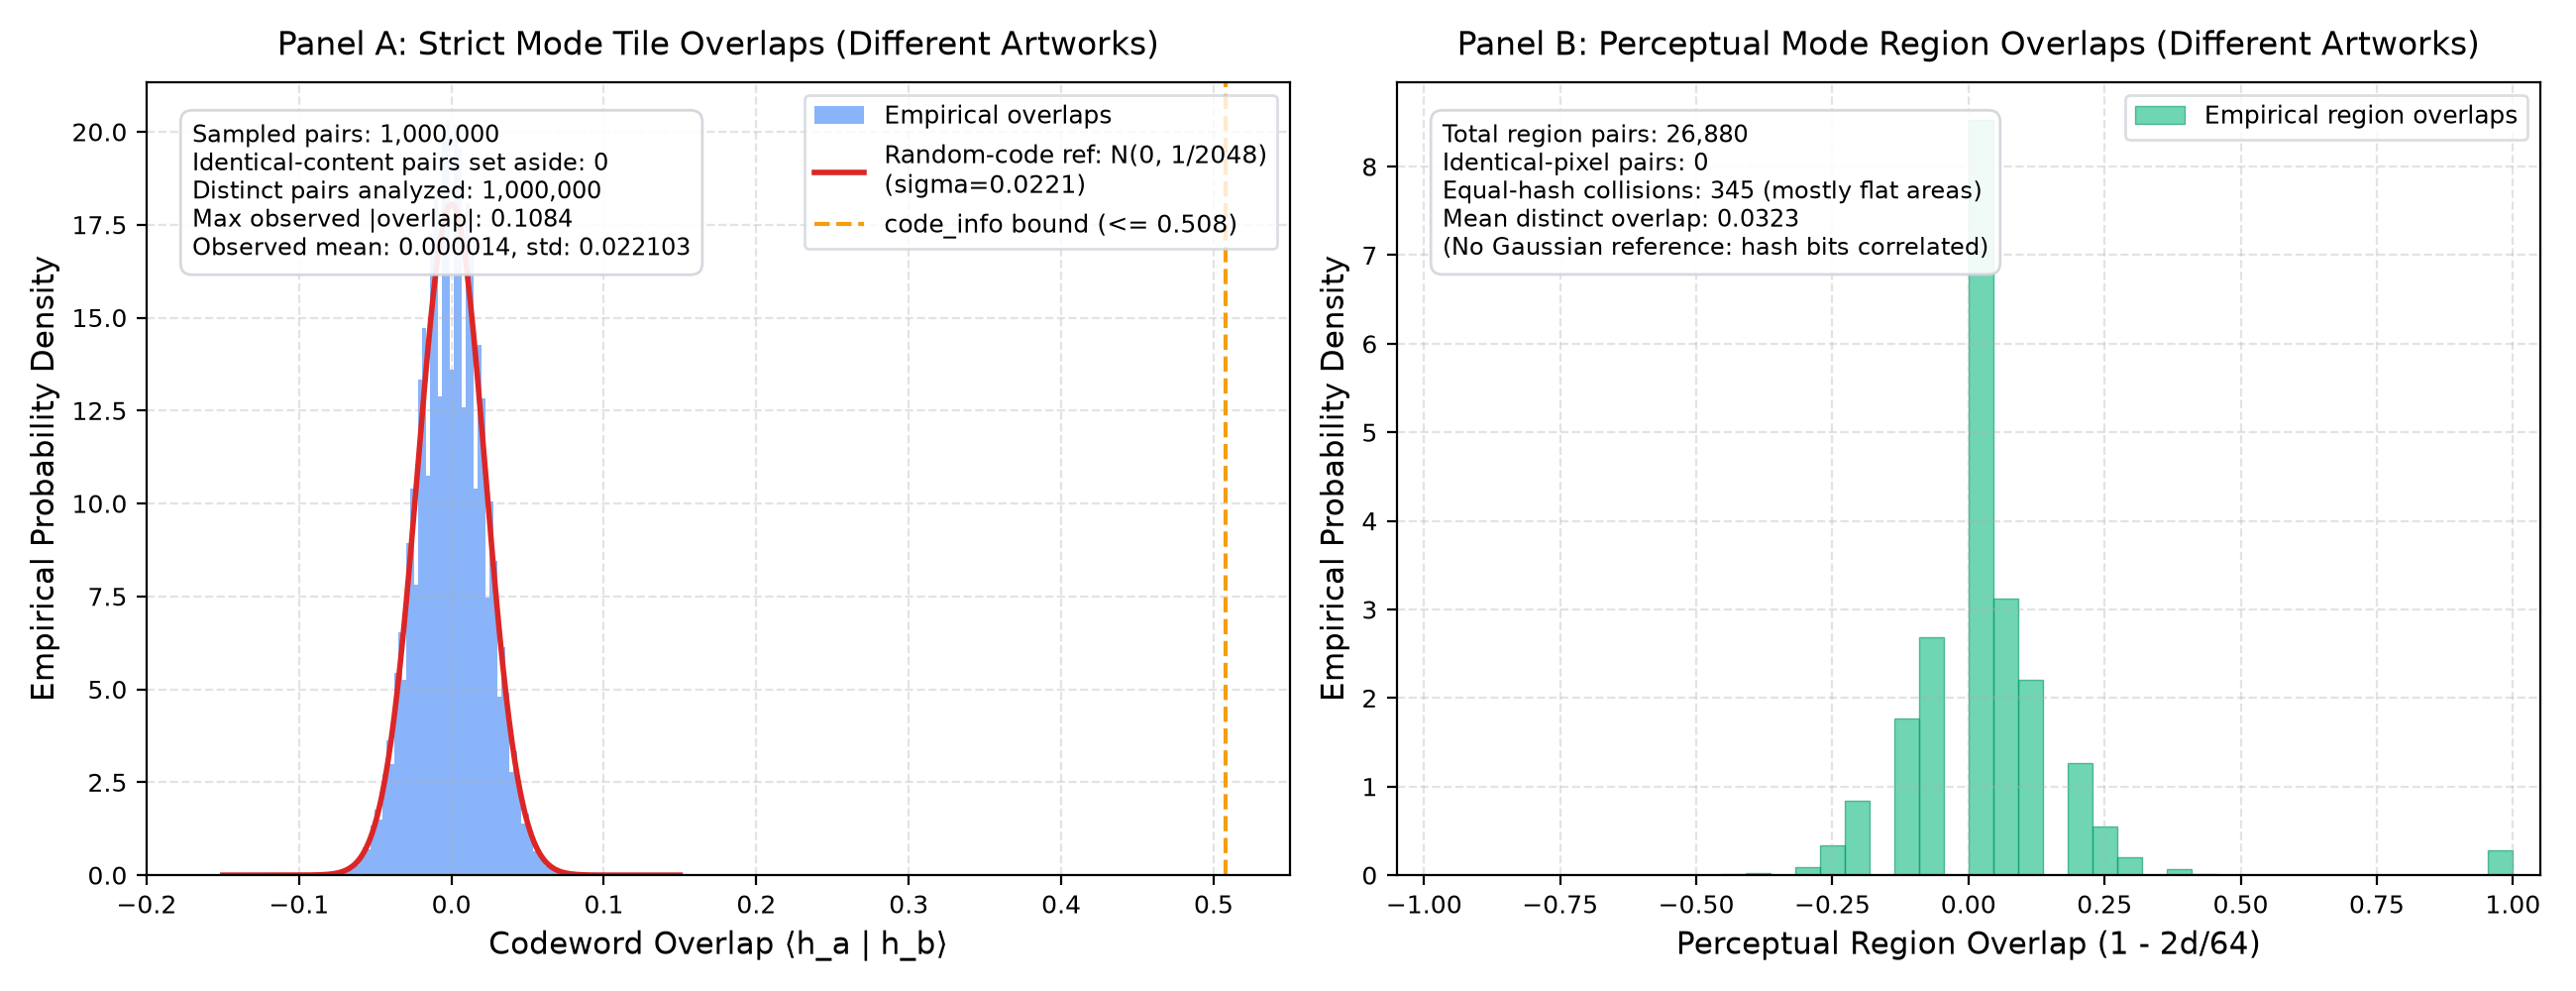

Values plotted in this chart, from the file beside it:
metric, value
strict_total_pairs, 1000000
strict_identical_content_pairs, 0
strict_distinct_pairs, 1000000
strict_mean_overlap, 1.3638671875e-05
strict_std_overlap, 0.0221
strict_max_abs_overlap, 0.1084
strict_overlap_bound_heuristic, 0.5078
perceptual_identical_pixel_pairs, 0
perceptual_equal_hash_collisions, 345
perceptual_distinct_pairs, 26880
perceptual_mean_distinct_overlap, 0.03232
